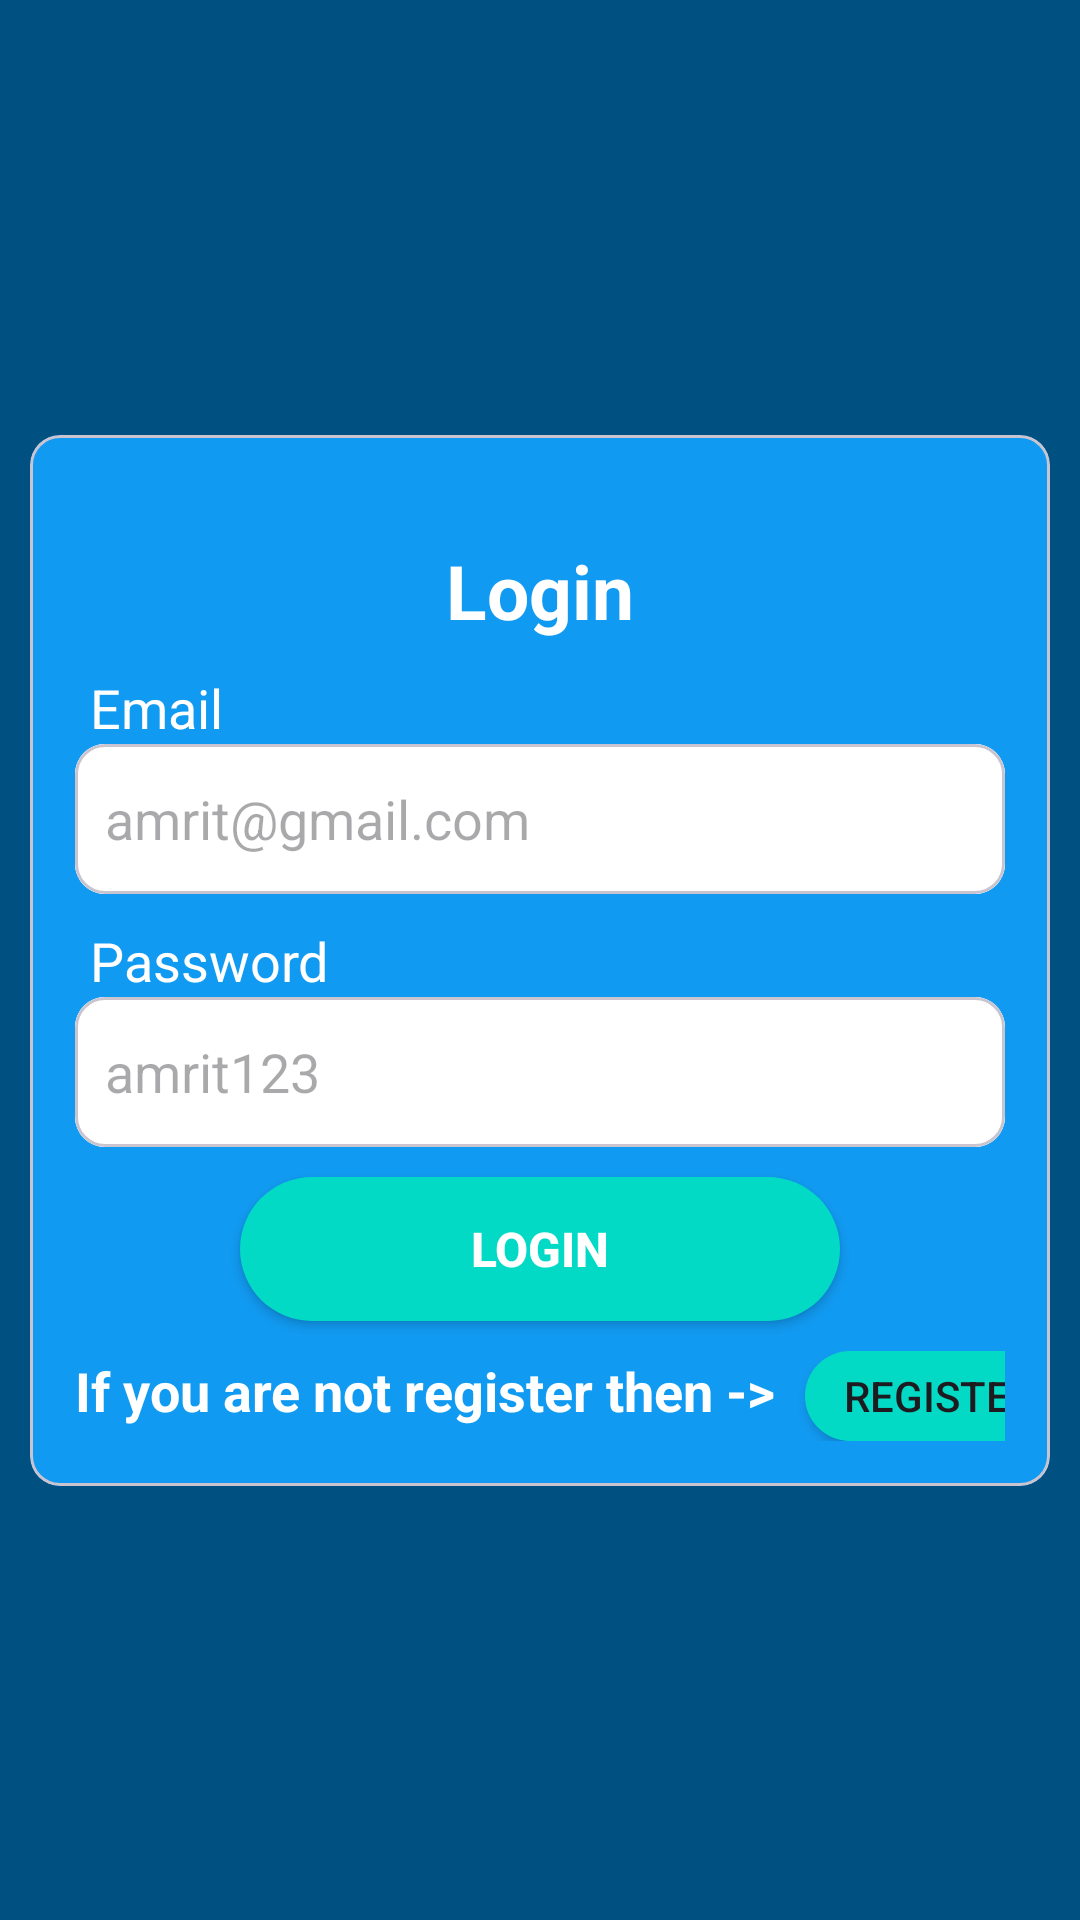

This screen was rendered from an Android layout file. Write that file and the resources it references.
<!-- AndroidManifest.xml: application theme Theme.DocVerifyPro -->
<!-- res/layout/activity_login.xml -->
<?xml version="1.0" encoding="utf-8"?>
<androidx.constraintlayout.widget.ConstraintLayout xmlns:android="http://schemas.android.com/apk/res/android"
    xmlns:app="http://schemas.android.com/apk/res-auto"
    xmlns:tools="http://schemas.android.com/tools"
    android:id="@+id/main"
    android:layout_width="match_parent"
    android:layout_height="match_parent"
    android:background="@color/background"

    tools:context=".LoginActivity">

    <com.google.android.material.card.MaterialCardView
        android:layout_width="match_parent"
        android:layout_height="wrap_content"
        app:layout_constraintBottom_toBottomOf="parent"
        app:layout_constraintEnd_toEndOf="parent"
        app:layout_constraintStart_toStartOf="parent"
        app:layout_constraintTop_toTopOf="parent"
        app:cardCornerRadius="10sp"
        app:cardBackgroundColor="@color/light_blue_nave"
        android:layout_margin="10sp">
        <LinearLayout
            android:layout_width="match_parent"
            android:layout_height="wrap_content"
            android:background="@color/transparent"
            android:layout_margin="15sp"
            android:orientation="vertical">
            <TextView
                android:layout_width="match_parent"
                android:layout_height="wrap_content"
                android:textAlignment="center"
                android:textSize="25sp"
                android:textStyle="bold"
                android:textColor="@color/white"
                android:text="Login"
                android:layout_marginTop="20sp"
                android:layout_marginBottom="10sp"/>

            <TextView
                android:layout_width="wrap_content"
                android:layout_height="wrap_content"
                android:textColor="@color/white"
                android:textSize="18sp"
                android:paddingLeft="5sp"
                android:text="Email"/>

            <com.google.android.material.card.MaterialCardView
                android:layout_width="match_parent"
                android:layout_height="wrap_content"
                app:cardBackgroundColor="@color/white"
                android:layout_marginBottom="10sp"
                app:cardCornerRadius="10sp">
                <EditText
                    android:id="@+id/email_login"
                    android:layout_width="match_parent"
                    android:layout_height="50sp"
                    android:paddingLeft="10sp"
                    android:background="@color/white"
                    android:hint="amrit@gmail.com"/>

            </com.google.android.material.card.MaterialCardView>

            <TextView
                android:layout_width="wrap_content"
                android:layout_height="wrap_content"
                android:textColor="@color/white"
                android:textSize="18sp"
                android:paddingLeft="5sp"
                android:text="Password"/>
            <com.google.android.material.card.MaterialCardView
                android:layout_width="match_parent"
                android:layout_height="wrap_content"
                app:cardBackgroundColor="@color/white"
                android:layout_marginBottom="10sp"
                app:cardCornerRadius="10sp">
                <EditText
                    android:id="@+id/password_login"
                    android:layout_width="match_parent"
                    android:layout_height="50sp"
                    android:background="@color/white"
                    android:paddingLeft="10sp"
                    android:hint="amrit123"/>
            </com.google.android.material.card.MaterialCardView>

            <androidx.appcompat.widget.AppCompatButton
                android:id="@+id/login_button"
                android:layout_width="200sp"
                android:layout_height="wrap_content"
                android:layout_gravity="center"
                android:background="@drawable/button_background"
                android:text="Login"
                android:textColor="@color/white"
                android:textDirection="locale"
                android:textSize="16sp"
                android:textStyle="bold" />
            <LinearLayout
                android:layout_width="wrap_content"
                android:layout_height="wrap_content"
                android:layout_gravity="center"
                android:layout_marginTop="10sp"
                android:orientation="horizontal">
                <TextView
                    android:layout_width="wrap_content"
                    android:layout_height="wrap_content"
                    android:text="If you are not register then ->"
                    android:textColor="@color/white"
                    android:textSize="18sp"
                    android:textStyle="bold"/>

                <androidx.appcompat.widget.AppCompatButton
                    android:id="@+id/register_button"
                    android:layout_width="90sp"
                    android:layout_height="30sp"
                    android:text="Register"
                    android:layout_marginLeft="10sp"
                    android:background="@drawable/button_background"/>

            </LinearLayout>





        </LinearLayout>



    </com.google.android.material.card.MaterialCardView>

</androidx.constraintlayout.widget.ConstraintLayout>
<!-- resources referenced by this layout -->
<resources>
  <color name="background">#005181</color>
  <color name="light_blue_nave">#119AF1</color>
  <color name="transparent">#00FFFFFF</color>
  <color name="white">#FFFFFFFF</color>
  <!-- drawable button_background (drawable) -->
  <?xml version="1.0" encoding="utf-8"?>
  <shape xmlns:android="http://schemas.android.com/apk/res/android">
      <gradient android:type="linear" android:startColor="@color/teal_200" android:endColor="@color/teal_200" android:angle="45"/>
  
      <corners android:radius="30sp"/>
  </shape>
  <style name="Theme.DocVerifyPro" parent="Theme.Material3.DayNight.NoActionBar">
          
          <item name="colorPrimary">@color/purple_500</item>
          <item name="colorPrimaryVariant">@color/dark_green</item>
          <item name="colorOnPrimary">@color/white</item>
          
          <item name="colorSecondary">@color/teal_200</item>
          <item name="colorSecondaryVariant">@color/bright_green</item>
          <item name="colorOnSecondary">@color/black</item>
          
          <item name="android:statusBarColor">?attr/colorPrimaryVariant</item>
          <item name="android:windowContentTransitions">true</item>
          
      </style>
  <color name="teal_200">#FF03DAC5</color>
  <color name="purple_500">#3F444D</color>
  <color name="dark_green">#14916e</color>
  <color name="bright_green">#73cd34</color>
  <color name="black">#404040</color>
</resources>
